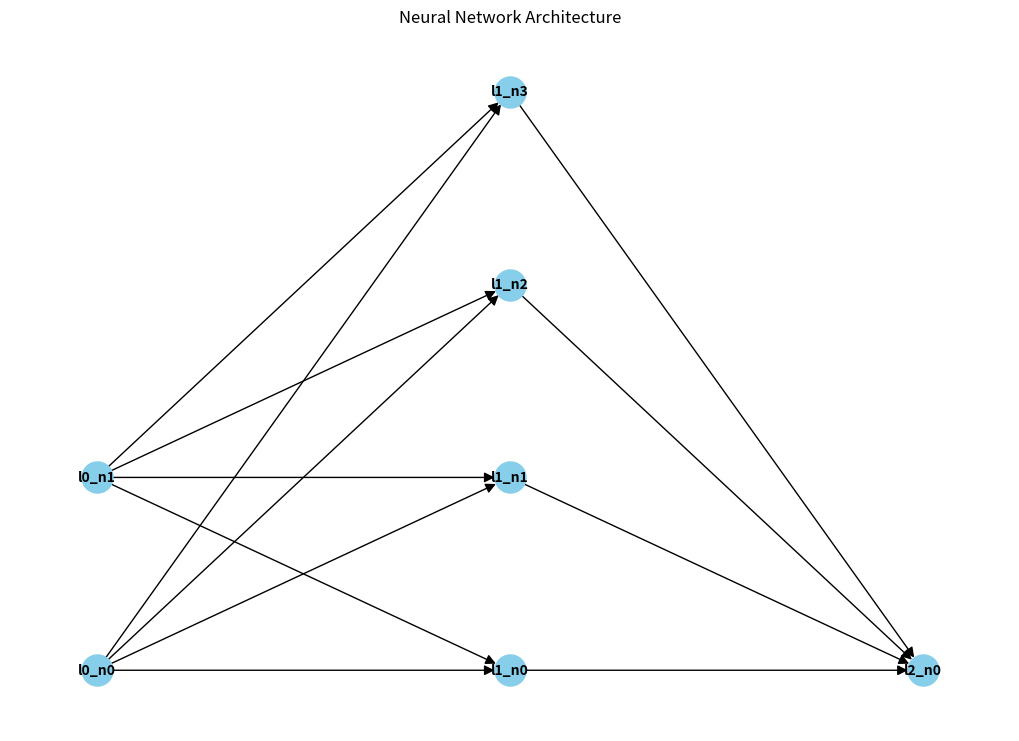

Write Python code to recreate this figure.
import matplotlib.pyplot as plt
import networkx as nx


def plot_neural_network(input_size, hidden_sizes, output_size):
    # Create a directed graph
    G = nx.DiGraph()

    # Define layer sizes
    layer_sizes = [input_size] + hidden_sizes + [output_size]

    # Add nodes to the graph (neurons)
    node_counter = 0
    positions = {}

    for layer_idx, size in enumerate(layer_sizes):
        for i in range(size):
            node = f"l{layer_idx}_n{i}"
            G.add_node(node)
            positions[node] = (layer_idx, i)
            node_counter += 1

    # Add edges (connections between neurons)
    for layer_idx in range(len(layer_sizes) - 1):
        for i in range(layer_sizes[layer_idx]):
            for j in range(layer_sizes[layer_idx + 1]):
                G.add_edge(f"l{layer_idx}_n{i}", f"l{layer_idx + 1}_n{j}")

    # Draw the graph
    plt.figure(figsize=(10, 7))
    nx.draw(G, pos=positions, with_labels=True, node_size=500, node_color="skyblue", font_size=10, font_weight="bold",
            arrowsize=15)
    plt.title("Neural Network Architecture")
    plt.show()


# Example usage
plot_neural_network(input_size=2, hidden_sizes=[4], output_size=1)
